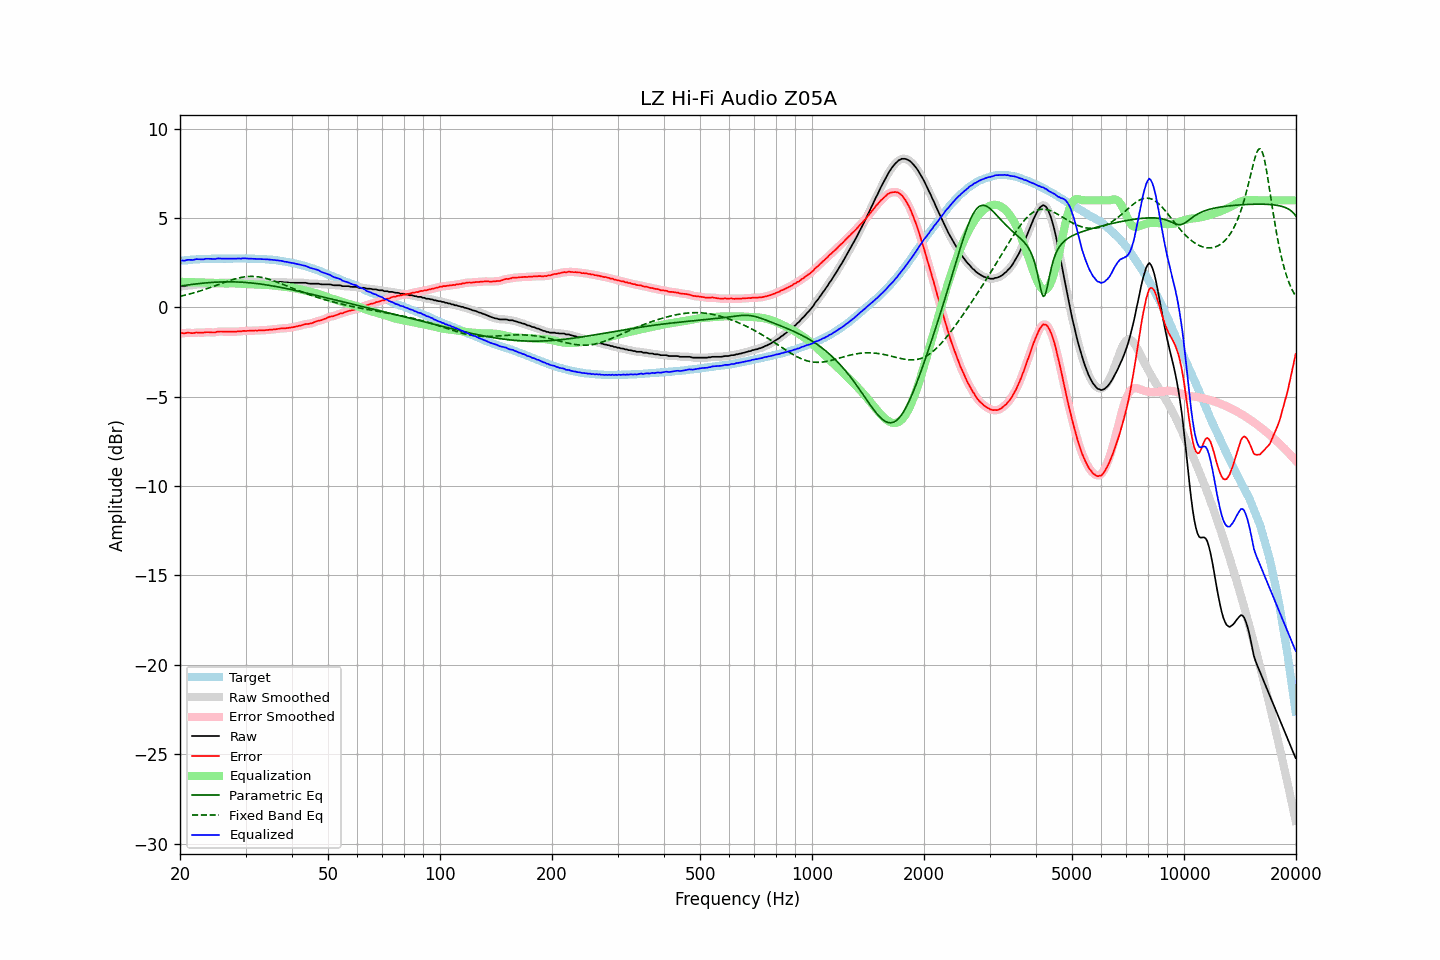

The data file committed next to this chart (first rows):
frequency, raw, error, smoothed, error_smoothed, equalization, parametric_eq, fixed_band_eq, equalized_raw, equalized_smoothed, target
20.00, 1.17, -1.44, 1.18, -1.44, 1.44, 1.20, 0.63, 2.61, 2.61, 2.61
20.20, 1.19, -1.43, 1.18, -1.44, 1.44, 1.21, 0.65, 2.63, 2.62, 2.62
20.40, 1.19, -1.44, 1.19, -1.44, 1.43, 1.23, 0.67, 2.63, 2.63, 2.63
20.61, 1.19, -1.45, 1.21, -1.43, 1.43, 1.24, 0.69, 2.62, 2.64, 2.64
20.81, 1.22, -1.42, 1.22, -1.42, 1.43, 1.25, 0.71, 2.65, 2.65, 2.64
21.02, 1.24, -1.41, 1.23, -1.42, 1.43, 1.26, 0.73, 2.67, 2.66, 2.65
21.23, 1.24, -1.42, 1.24, -1.42, 1.42, 1.28, 0.76, 2.67, 2.67, 2.66
21.44, 1.24, -1.44, 1.24, -1.43, 1.42, 1.29, 0.78, 2.66, 2.66, 2.68
21.66, 1.24, -1.44, 1.25, -1.43, 1.42, 1.30, 0.80, 2.66, 2.67, 2.68
21.87, 1.26, -1.43, 1.27, -1.42, 1.42, 1.31, 0.83, 2.68, 2.68, 2.69
22.09, 1.29, -1.40, 1.28, -1.41, 1.42, 1.32, 0.86, 2.71, 2.70, 2.69
22.31, 1.29, -1.40, 1.29, -1.40, 1.41, 1.33, 0.88, 2.71, 2.71, 2.70
22.54, 1.29, -1.40, 1.29, -1.41, 1.41, 1.34, 0.91, 2.70, 2.70, 2.70
22.76, 1.29, -1.41, 1.29, -1.41, 1.40, 1.35, 0.94, 2.70, 2.69, 2.71
22.99, 1.29, -1.41, 1.30, -1.41, 1.40, 1.36, 0.97, 2.69, 2.70, 2.71
23.22, 1.30, -1.40, 1.31, -1.40, 1.40, 1.37, 1.00, 2.70, 2.71, 2.71
23.45, 1.33, -1.38, 1.32, -1.39, 1.40, 1.38, 1.03, 2.73, 2.72, 2.71
23.69, 1.33, -1.38, 1.33, -1.38, 1.40, 1.38, 1.06, 2.73, 2.73, 2.71
23.92, 1.33, -1.38, 1.34, -1.38, 1.39, 1.39, 1.09, 2.73, 2.73, 2.71
24.16, 1.33, -1.39, 1.33, -1.39, 1.39, 1.40, 1.12, 2.72, 2.72, 2.72
24.40, 1.33, -1.40, 1.33, -1.40, 1.38, 1.41, 1.15, 2.72, 2.71, 2.73
24.65, 1.33, -1.40, 1.33, -1.40, 1.38, 1.41, 1.19, 2.71, 2.71, 2.73
24.89, 1.33, -1.40, 1.35, -1.38, 1.37, 1.42, 1.22, 2.71, 2.72, 2.73
25.14, 1.37, -1.36, 1.36, -1.37, 1.37, 1.42, 1.25, 2.74, 2.73, 2.73
25.39, 1.38, -1.35, 1.38, -1.35, 1.36, 1.42, 1.29, 2.75, 2.74, 2.73
25.65, 1.38, -1.35, 1.39, -1.34, 1.36, 1.43, 1.32, 2.74, 2.74, 2.73
25.91, 1.38, -1.34, 1.38, -1.35, 1.35, 1.43, 1.35, 2.73, 2.74, 2.73
26.16, 1.38, -1.35, 1.38, -1.35, 1.35, 1.43, 1.38, 2.73, 2.73, 2.74
26.43, 1.38, -1.35, 1.38, -1.35, 1.35, 1.44, 1.42, 2.73, 2.73, 2.74
26.69, 1.38, -1.35, 1.38, -1.35, 1.35, 1.44, 1.45, 2.73, 2.73, 2.73
26.96, 1.38, -1.35, 1.38, -1.35, 1.35, 1.44, 1.48, 2.73, 2.73, 2.73
27.23, 1.38, -1.35, 1.38, -1.35, 1.35, 1.44, 1.51, 2.74, 2.74, 2.73
27.50, 1.38, -1.35, 1.38, -1.35, 1.35, 1.44, 1.54, 2.74, 2.74, 2.73
27.77, 1.38, -1.36, 1.38, -1.36, 1.35, 1.43, 1.57, 2.74, 2.73, 2.74
28.05, 1.38, -1.36, 1.38, -1.35, 1.35, 1.43, 1.59, 2.73, 2.73, 2.74
28.33, 1.38, -1.35, 1.39, -1.35, 1.35, 1.43, 1.62, 2.73, 2.74, 2.74
28.62, 1.40, -1.33, 1.39, -1.35, 1.34, 1.43, 1.64, 2.74, 2.74, 2.74
28.90, 1.40, -1.34, 1.40, -1.34, 1.34, 1.42, 1.66, 2.74, 2.74, 2.75
29.19, 1.40, -1.34, 1.41, -1.33, 1.33, 1.42, 1.68, 2.73, 2.75, 2.74
29.48, 1.43, -1.31, 1.42, -1.32, 1.32, 1.41, 1.70, 2.76, 2.75, 2.74
29.78, 1.43, -1.31, 1.43, -1.31, 1.32, 1.41, 1.71, 2.75, 2.75, 2.74
30.08, 1.43, -1.32, 1.44, -1.31, 1.31, 1.40, 1.72, 2.74, 2.75, 2.75
30.38, 1.43, -1.30, 1.43, -1.31, 1.31, 1.39, 1.73, 2.74, 2.74, 2.74
30.68, 1.43, -1.30, 1.43, -1.30, 1.30, 1.38, 1.74, 2.74, 2.74, 2.74
30.99, 1.43, -1.30, 1.43, -1.30, 1.30, 1.38, 1.74, 2.73, 2.73, 2.73
31.30, 1.43, -1.30, 1.43, -1.30, 1.30, 1.37, 1.74, 2.73, 2.73, 2.73
31.61, 1.43, -1.30, 1.43, -1.30, 1.29, 1.36, 1.74, 2.73, 2.73, 2.73
31.93, 1.43, -1.29, 1.43, -1.29, 1.29, 1.35, 1.73, 2.72, 2.72, 2.72
32.24, 1.43, -1.29, 1.43, -1.29, 1.29, 1.34, 1.72, 2.72, 2.72, 2.73
32.57, 1.43, -1.28, 1.43, -1.28, 1.28, 1.33, 1.71, 2.72, 2.72, 2.71
32.89, 1.43, -1.28, 1.43, -1.28, 1.28, 1.31, 1.70, 2.71, 2.71, 2.71
33.22, 1.43, -1.28, 1.43, -1.28, 1.28, 1.30, 1.68, 2.71, 2.71, 2.71
33.55, 1.43, -1.27, 1.43, -1.27, 1.27, 1.29, 1.66, 2.70, 2.70, 2.71
33.89, 1.43, -1.27, 1.43, -1.27, 1.27, 1.28, 1.64, 2.70, 2.70, 2.70
34.23, 1.43, -1.26, 1.43, -1.26, 1.26, 1.26, 1.62, 2.69, 2.69, 2.69
34.57, 1.43, -1.26, 1.43, -1.26, 1.26, 1.25, 1.59, 2.69, 2.69, 2.69
34.92, 1.43, -1.24, 1.43, -1.25, 1.25, 1.23, 1.56, 2.68, 2.68, 2.68
35.27, 1.43, -1.25, 1.43, -1.24, 1.24, 1.22, 1.53, 2.67, 2.67, 2.68
35.62, 1.43, -1.23, 1.43, -1.23, 1.23, 1.20, 1.50, 2.66, 2.66, 2.66
35.97, 1.43, -1.22, 1.43, -1.22, 1.22, 1.19, 1.47, 2.65, 2.65, 2.66
... 635 more rows
